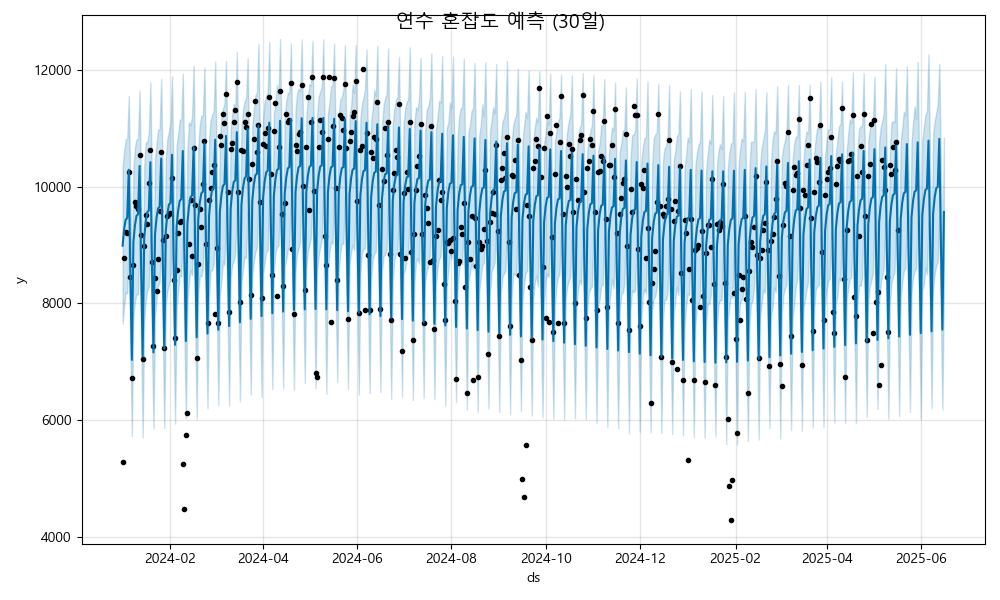

The data file committed next to this chart (first rows):
ds, yhat, yhat_lower, yhat_upper
2024-01-01, 8991, 7649, 10348
2024-01-02, 9275, 7953, 10615
2024-01-03, 9437, 8186, 10811
2024-01-04, 9465, 8169, 10831
2024-01-05, 10293, 9020, 11561
2024-01-06, 8587, 7299, 9972
2024-01-07, 7031, 5726, 8310
2024-01-08, 9055, 7765, 10310
2024-01-09, 9339, 8040, 10680
2024-01-10, 9502, 8160, 10810
2024-01-11, 9530, 8158, 10831
2024-01-12, 10358, 9071, 11657
2024-01-13, 8652, 7329, 9965
2024-01-14, 7096, 5702, 8358
2024-01-15, 9120, 7714, 10344
2024-01-16, 9404, 8059, 10767
2024-01-17, 9566, 8216, 10760
2024-01-18, 9594, 8302, 10934
2024-01-19, 10422, 9157, 11793
2024-01-20, 8716, 7302, 10027
2024-01-21, 7160, 5855, 8515
2024-01-22, 9184, 7774, 10493
2024-01-23, 9468, 8093, 10755
2024-01-24, 9631, 8304, 10980
2024-01-25, 9659, 8364, 10999
2024-01-26, 10487, 9110, 11852
2024-01-27, 8781, 7493, 10155
2024-01-28, 7225, 5867, 8560
2024-01-29, 9249, 7973, 10486
2024-01-30, 9533, 8212, 10829
2024-01-31, 9695, 8336, 10940
2024-02-01, 9723, 8408, 11092
2024-02-02, 10551, 9292, 11893
2024-02-03, 8845, 7510, 10130
2024-02-04, 7289, 5936, 8574
2024-02-05, 9313, 7906, 10714
2024-02-06, 9597, 8231, 10903
2024-02-07, 9760, 8478, 11154
2024-02-08, 9788, 8460, 11153
2024-02-09, 10616, 9217, 11943
2024-02-10, 8910, 7417, 10226
2024-02-11, 7354, 6033, 8751
2024-02-12, 9378, 8021, 10650
2024-02-13, 9662, 8375, 11110
2024-02-14, 9824, 8572, 11055
2024-02-15, 9852, 8488, 11216
2024-02-16, 10680, 9286, 12079
2024-02-17, 8974, 7594, 10329
2024-02-18, 7418, 6021, 8852
2024-02-19, 9442, 8181, 10681
2024-02-20, 9726, 8472, 11065
2024-02-21, 9889, 8463, 11220
2024-02-22, 9917, 8595, 11229
2024-02-23, 10745, 9394, 12048
2024-02-24, 9039, 7740, 10375
2024-02-25, 7483, 6204, 8900
2024-02-26, 9507, 8102, 10823
2024-02-27, 9791, 8567, 11142
2024-02-28, 9953, 8566, 11243
2024-02-29, 9981, 8675, 11289
... 473 more rows
